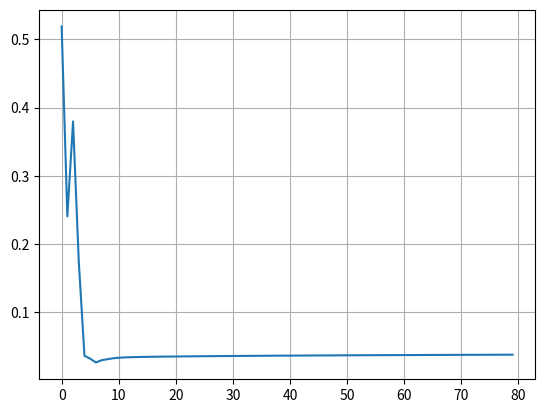

This chart was generated by the following Python code:
import matplotlib.pyplot as plt
import numpy as np
import numpy
import array as arr
dict = { 
0 : 265,
1 : 265,
2 : 265,
3 : 264.030303030303,
4 : 264.10227272727275,
5 : 263.97237488771356,
6 : 263.97924272590717,
7 : 263.96694040819915,
8 : 263.96752566320095,
9 : 263.9660990702714,
10 : 263.9660347160932,
11 : 263.96575165706764,
12 : 263.9656304120172,
13 : 263.96548988172816,
14 : 263.9653748517192,
15 : 263.96526278127294,
16 : 263.96515872657557,
17 : 263.9650593499736,
18 : 263.96496490092164,
19 : 263.96487458538815,
20 : 263.9647881315668,
21 : 263.9647051647878,
22 : 263.9646254143236,
23 : 263.96454862223527,
24 : 263.96447456828975,
25 : 263.96440305370066,
26 : 263.96433390197626,
27 : 263.9642669542837,
28 : 263.96420206768175,
29 : 263.96413911284236,
30 : 263.9640779724438,
31 : 263.96401853968615,
32 : 263.96396071707335,
33 : 263.96390441535044,
34 : 263.9638495525958,
35 : 263.9637960534323,
36 : 263.9637438483443,
37 : 263.9636928730802,
38 : 263.9636430681307,
39 : 263.9635943782696,
40 : 263.9635467521499,
41 : 263.96350014194564,
42 : 263.96345450303534,
43 : 263.96340979371945,
44 : 263.96336597496907,
45 : 263.96332301020095,
46 : 263.9632808650757,
47 : 263.9632395073169,
48 : 263.9631989065475,
49 : 263.96315903414285,
50 : 263.9631198630973,
51 : 263.9630813679034,
52 : 263.9630435244424,
53 : 263.9630063098846,
54 : 263.96296970259795,
55 : 263.96293368206557,
56 : 263.96289822880954,
57 : 263.96286332432146,
58 : 263.9628289509987,
59 : 263.9627950920857,
60 : 263.9627617316202,
61 : 263.96272885438344,
62 : 263.96269644585436,
63 : 263.9626644921673,
64 : 263.9626329800729,
65 : 263.96260189690156,
66 : 263.96257123053033,
67 : 263.96254096935104,
68 : 263.96251110224193,
69 : 263.96248161854027,
70 : 263.96245250801724,
71 : 263.9624237608548,
72 : 263.96239536762357,
73 : 263.9623673192625,
74 : 263.96233960705973,
75 : 263.96231222263486,
76 : 263.96228515792205,
77 : 263.96225840515456,
78 : 263.96223195684973,
79 : 263.9622058057955 
}
transfertAvec = dict.items()
valeurs = list(transfertAvec)
numpyArray = np.array(valeurs)
convexite = numpyArray[:,1]-264;
vof=convexite;
for z in range(len(convexite)):
  vof[z]=abs(vof[z]-vof[z-1])/2
plt.plot(vof)
plt.grid()
plt.show()
